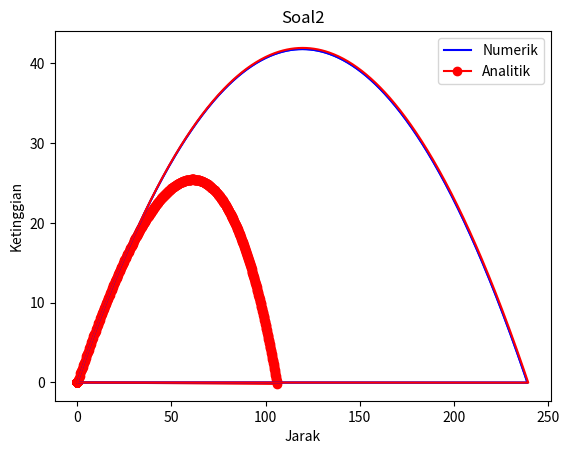

The matplotlib source for this figure:
# -*- coding: utf-8 -*-
"""
Created on Thu Feb 27 09:11:31 2020

@author: Sam
"""
import math
import matplotlib.pyplot as plt
import numpy

#array
x = numpy.zeros((1000))
y = numpy.zeros((1000))
xHambatan = numpy.zeros((1000))
yHambatan = numpy.zeros((1000))
xAnalitik = numpy.zeros((1000))
yAnalitik = numpy.zeros((1000))

#deklarasi variabel
m = 0.15
v0 = 50
sudut = 35
d = 0.0013
perubahanwaktu = 0.01
g = 9.806
t = 0

#tanpa hambatan udara
ax = 0
ay = -g
vx = v0 * math.cos(math.radians(sudut))
vy = v0 * math.sin(math.radians(sudut))

#dengan hambatan udara
vxHambatan = v0 * math.cos(math.radians(sudut))
vyHambatan = v0 * math.sin(math.radians(sudut))

#analitik
vxAnalitik = v0 * math.cos(math.radians(sudut))
vyAnalitik = v0 * math.sin(math.radians(sudut))

#perhitungan tanpa hambatan udara
i = 0
while x[i] >= 0 and y[i] >= 0:
  #posisi x
  vx = vx + (ax * perubahanwaktu)
  x[i+1] = x[i] + (vx * perubahanwaktu)
  #posisi y
  vy = vy + (ay * perubahanwaktu)
  y[i+1] = y[i] + (vy * perubahanwaktu)
  
  i= i + 1

#perhitungan dengan hambatan udara
j = 0
while xHambatan[j] >= 0 and yHambatan[j] >= 0:
  vHambatan = ((vxHambatan**2) + (vyHambatan**2))**0.5
  #posisi x
  axHambatan = -(d/m)*(vHambatan*vxHambatan)
  vxHambatan = vxHambatan + (axHambatan * perubahanwaktu)
  xHambatan[j+1] = xHambatan[j] + (vxHambatan * perubahanwaktu)
  #posisi y
  ayHambatan = -g -(d/m)*(vHambatan*vyHambatan)
  vyHambatan = vyHambatan + (ayHambatan * perubahanwaktu)
  yHambatan[j+1] = yHambatan[j] + (vyHambatan * perubahanwaktu)
  j= j + 1
  
  
#perhitungan dengan analitik
k = 0
while xAnalitik[k-1] >= 0 and yAnalitik[k-1] >= 0 :
  #posisi x
  xAnalitik[k] = xAnalitik[0] + (vxAnalitik * t) + (0.5 * ax * t**2)
  #posisi y
  yAnalitik[k] = yAnalitik[0] +(vyAnalitik * t) + (0.5 * ay * t**2)
  k = k + 1
  t = t + perubahanwaktu

#proyeksi
plt.title('Soal1')
plt.xlabel('Jarak')
plt.ylabel('Ketinggian')
plt.plot(x,y,'b')
plt.plot(xHambatan,yHambatan,'r-o')
plt.legend(['Tanpa Hambatan Udara','Dengan Hambatan Udara'],loc = 'best')
plt.show()
print('Posisi objek ketika menyentuh tanah tanpa hambatan udara : ',x[i])
print('Posisi objek ketika menyentuh tanah dengan hambatan udara : ',xHambatan[j]) 

plt.title('Soal2')
plt.xlabel('Jarak')
plt.ylabel('Ketinggian')
plt.plot(x,y,'b')
plt.plot(xAnalitik,yAnalitik,'r')
plt.legend(['Numerik','Analitik'],loc = 'best')
plt.show()
print('Posisi objek ketika menyentuh tanah Numerik: ',x[i])
print('Posisi objek ketika menyentuh tanah Analitik: ',xAnalitik[k-1]) 